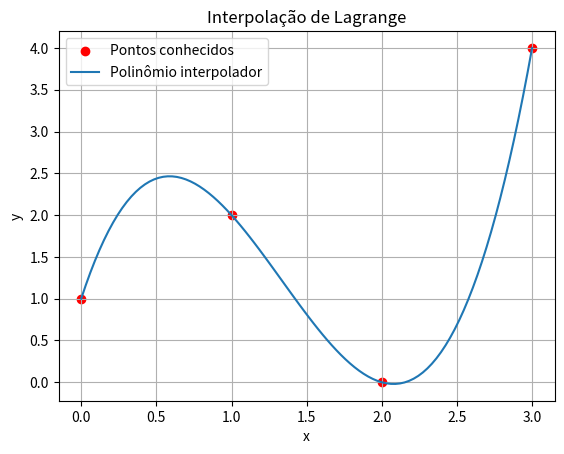

Reproduce this figure in Python.
import numpy as np
import matplotlib.pyplot as plt

def lagrange(x, y, xi):
    n = len(x)
    resultado = 0
    
    for i in range(n):
        term = y[i]
        for j in range(n):
            if j != i:
                term *= (xi - x[j]) / (x[i] - x[j])
        resultado += term
    return resultado

#pontos conhecidos (x, y)
x = np.array([0, 1, 2, 3])
y = np.array([1, 2, 0, 4])

#pontos para avaliar o polinômio interpolador
x_interp = np.linspace(min(x), max(x), 100)
y_interp = [lagrange(x, y, xi) for xi in x_interp]

#imprime a interpolação em pontos específicos
avaliar_pontos = [0.5, 1.5, 2.5, 3.0]
resultados = [lagrange(x, y, xi) for xi in avaliar_pontos]

print("Resultados da interpolação:")
for xi, yi in zip(avaliar_pontos, resultados):
    print(f"f({xi}) = {round(yi, 3)}")

#plota os pontos conhecidos e o polinômio interpolador
plt.scatter(x, y, color='red', label='Pontos conhecidos')
plt.plot(x_interp, y_interp, label='Polinômio interpolador')
plt.legend()
plt.xlabel('x')
plt.ylabel('y')
plt.title('Interpolação de Lagrange')
plt.grid(True)
plt.show()
